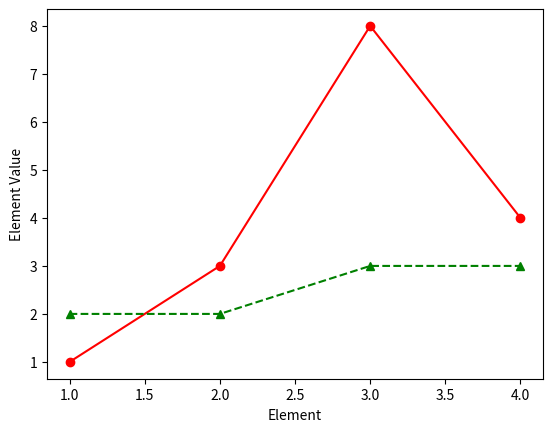

Reproduce this figure in Python.
"""
This shows how to set line style and markers.
"""
import matplotlib.pyplot as plt

x =  [1, 2, 3, 4]
y1 = [1, 3, 8, 4]
y2 = [2, 2, 3, 3]

# First character: Line style
# One of '-', '--',  '-.', ':', 'None', ' ', "

# Second character: color
# http://matplotlib.org/1.4.2/api/colors_api.html

# Third character: marker shape
# http://matplotlib.org/1.4.2/api/markers_api.html

plt.plot(x, y1, '-ro')
plt.plot(x, y2, '--g^')

plt.ylabel('Element Value')
plt.xlabel('Element')

plt.show()
